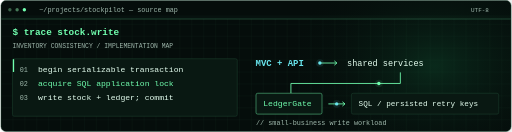
t = 0.00 s
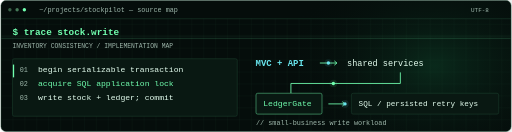
t = 1.40 s
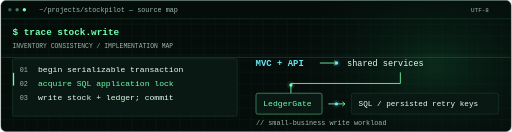
t = 2.75 s
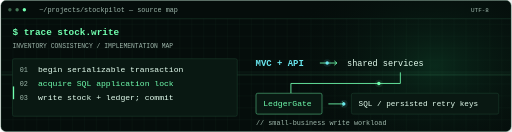
t = 4.00 s
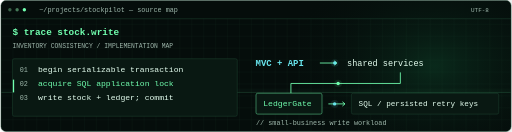
t = 5.25 s
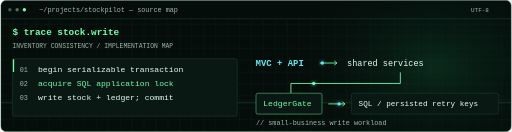
t = 6.00 s

The animated SVG that drew these frames (rendered in a browser with its animation timeline set to each time). Animation: 8 SMIL elements (animateMotion=6,animateTransform=2), 1 CSS @keyframes rule; one cycle of 8.00 s, repeats indefinitely.

<svg xmlns="http://www.w3.org/2000/svg" width="1200" height="310" viewBox="0 0 1200 310" role="img" aria-labelledby="title desc">
<title id="title">StockPilot — inventory write path</title>
<desc id="desc">Animated conceptual engineering schematic, not live telemetry. Project details and source links follow in the README.</desc>
<defs><pattern id="grid" width="28" height="28" patternUnits="userSpaceOnUse"><path d="M28 0H0V28" fill="none" stroke="#123323" stroke-width="0.6"/></pattern><radialGradient id="glow"><stop stop-color="#14663e" stop-opacity="0.32"/><stop offset="1" stop-color="#050d0b" stop-opacity="0"/></radialGradient></defs>
<rect x="1" y="1" width="1198" height="308" rx="12" fill="#050d0b" stroke="#214d38"/>
<rect x="2" y="44" width="1196" height="264" fill="url(#grid)"/>
<ellipse cx="1020" cy="155" rx="360" ry="260" fill="url(#glow)"/>
<style>@keyframes blink{0%,48%{opacity:1}49%,100%{opacity:0}}.cursor{animation:blink 1.6s step-end infinite}@media(prefers-reduced-motion:reduce){.motion{display:none}.cursor{animation:none;opacity:1}}</style>
<g class="motion" opacity="0.16"><rect x="2" y="44" width="1196" height="2" fill="#71ffaf"/><rect x="2" y="36" width="1196" height="8" fill="#71ffaf" opacity="0.15"/><animateTransform attributeName="transform" type="translate" from="0 0" to="0 262" dur="8s" repeatCount="indefinite"/></g>
<circle cx="22" cy="23" r="4" fill="#396048"/>
<circle cx="39" cy="23" r="4" fill="#467b59"/>
<circle cx="56" cy="23" r="4" fill="#71ffaf"/>
<text x="91" y="29" fill="#9eb7ab" font-family="Consolas, Courier New, monospace" font-size="16" font-weight="400">~/projects/stockpilot — source map</text>
<text x="1105" y="29" fill="#9eb7ab" font-family="Consolas, Courier New, monospace" font-size="14" font-weight="400">UTF-8</text>
<path d="M1 44H1199" fill="none" stroke="#214d38" stroke-width="1"/>
<text x="28" y="83" fill="#71ffaf" font-family="Consolas, Courier New, monospace" font-size="22" font-weight="700">$ trace stock.write</text>
<text x="28" y="113" fill="#9eb7ab" font-family="Consolas, Courier New, monospace" font-size="15" font-weight="400">INVENTORY CONSISTENCY / IMPLEMENTATION MAP</text>
<rect x="28" y="138" width="528" height="135" rx="4" fill="#091812" stroke="#214d38"/>
<text x="45" y="170" fill="#9eb7ab" font-family="Consolas, Courier New, monospace" font-size="16" font-weight="400">01</text>
<text x="88" y="170" fill="#e5fff0" font-family="Consolas, Courier New, monospace" font-size="19" font-weight="400">begin serializable transaction</text>
<text x="45" y="202" fill="#9eb7ab" font-family="Consolas, Courier New, monospace" font-size="16" font-weight="400">02</text>
<text x="88" y="202" fill="#71ffaf" font-family="Consolas, Courier New, monospace" font-size="19" font-weight="400">acquire SQL application lock</text>
<text x="45" y="234" fill="#9eb7ab" font-family="Consolas, Courier New, monospace" font-size="16" font-weight="400">03</text>
<text x="88" y="234" fill="#e5fff0" font-family="Consolas, Courier New, monospace" font-size="19" font-weight="400">write stock + ledger; commit</text>
<text x="599" y="154" fill="#69e5ed" font-family="Consolas, Courier New, monospace" font-size="21" font-weight="700">MVC + API</text>
<path d="M750 148h40m-6 -5 6 5-6 5" fill="none" stroke="#71ffaf" stroke-width="2"/>
<text x="814" y="154" fill="#e5fff0" font-family="Consolas, Courier New, monospace" font-size="20" font-weight="400">shared services</text>
<path d="M939 170V196H682V219" fill="none" stroke="#71ffaf" stroke-width="2"/>
<rect x="600" y="219" width="155" height="49" rx="4" fill="#091812" stroke="#71ffaf"/>
<text x="617" y="250" fill="#71ffaf" font-family="Consolas, Courier New, monospace" font-size="19" font-weight="400">LedgerGate</text>
<path d="M770 244h39m-6 -5 6 5-6 5" fill="none" stroke="#71ffaf" stroke-width="2"/>
<rect x="824" y="219" width="346" height="49" rx="4" fill="#091812" stroke="#214d38"/>
<text x="841" y="250" fill="#e5fff0" font-family="Consolas, Courier New, monospace" font-size="18" font-weight="400">SQL / persisted retry keys</text>
<text x="600" y="293" fill="#9eb7ab" font-family="Consolas, Courier New, monospace" font-size="16" font-weight="400">// small-business write workload</text>
<g class="motion"><circle r="9" fill="#69e5ed" opacity="0.1"><animateMotion path="M750 148H790" dur="2.8s" begin="0s" repeatCount="indefinite"/></circle><circle r="4" fill="#69e5ed"><animateMotion path="M750 148H790" dur="2.8s" begin="0s" repeatCount="indefinite"/></circle></g>
<g class="motion"><circle r="9" fill="#71ffaf" opacity="0.1"><animateMotion path="M939 170V196H682V219" dur="4s" begin="-1s" repeatCount="indefinite"/></circle><circle r="4" fill="#71ffaf"><animateMotion path="M939 170V196H682V219" dur="4s" begin="-1s" repeatCount="indefinite"/></circle></g>
<g class="motion"><circle r="9" fill="#69e5ed" opacity="0.1"><animateMotion path="M770 244H809" dur="2.8s" begin="-1.4s" repeatCount="indefinite"/></circle><circle r="4" fill="#69e5ed"><animateMotion path="M770 244H809" dur="2.8s" begin="-1.4s" repeatCount="indefinite"/></circle></g>
<rect class="motion" x="29" y="139" width="3" height="30" fill="#71ffaf"><animateTransform attributeName="transform" type="translate" values="0 0;0 0;0 32;0 32;0 64;0 64;0 0" dur="6s" repeatCount="indefinite"/></rect>
</svg>
